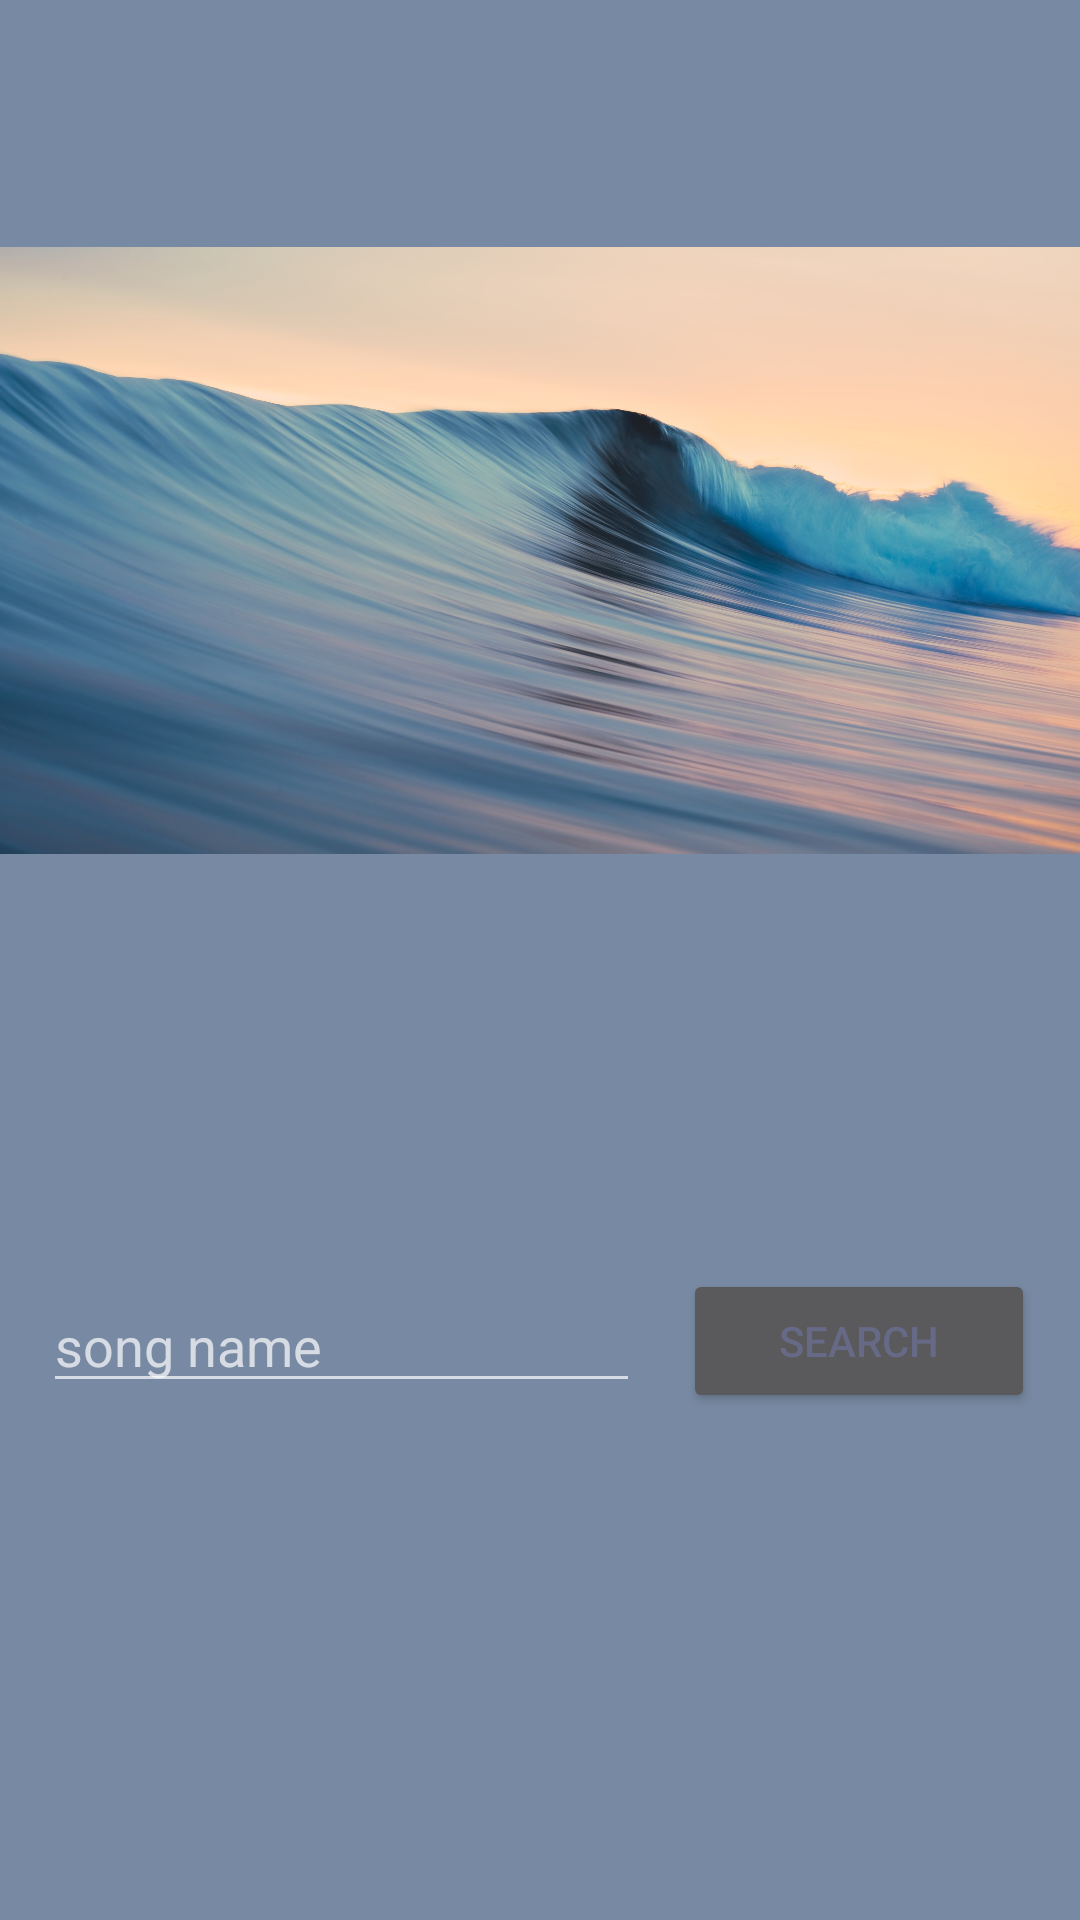

Reconstruct the res/layout file that produces this screen, plus the resources it refers to.
<!-- AndroidManifest.xml: application theme AppTheme -->
<!-- res/layout/activity_main.xml -->
<?xml version="1.0" encoding="utf-8"?>
<LinearLayout xmlns:android="http://schemas.android.com/apk/res/android"
    xmlns:app="http://schemas.android.com/apk/res-auto"
    xmlns:tools="http://schemas.android.com/tools"
    android:layout_width="match_parent"
    android:layout_height="match_parent"
    android:orientation="vertical"
    tools:context=".MainActivity">

    <ImageView
        android:id="@+id/imageView"
        android:layout_width="match_parent"
        android:layout_weight="0.5"
        app:srcCompat="@drawable/main"
        android:layout_height="180dp" />

    <Space
        android:layout_width="match_parent"
        android:layout_height="wrap_content"
        android:layout_weight="0.1" />

    <LinearLayout
        android:layout_width="match_parent"
        android:layout_height="wrap_content"
        android:layout_gravity="center"
        android:layout_weight="0.1"
        android:gravity="center_vertical"
        android:orientation="horizontal">

        <Space
            android:layout_width="wrap_content"
            android:layout_height="wrap_content"
            android:layout_weight="0.1" />

        <EditText
            android:layout_width="wrap_content"
            android:layout_height="wrap_content"
            android:layout_weight="0.7"
            android:hint="song name"
            android:inputType="text" />

        <Space
            android:layout_width="wrap_content"
            android:layout_height="wrap_content"
            android:layout_weight="0.1" />

        <Button
            android:id="@+id/button_search"
            android:layout_width="wrap_content"
            android:layout_height="wrap_content"
            android:layout_weight="0.2"
            android:text="search"
            android:onClick="onSearchClicked"/>

        <Space
            android:layout_width="wrap_content"
            android:layout_height="wrap_content"
            android:layout_weight="0.1" />

    </LinearLayout>

    <Space
        android:layout_width="match_parent"
        android:layout_height="wrap_content"
        android:layout_weight="0.4" />

</LinearLayout>
<!-- resources referenced by this layout -->
<resources>
  <!-- drawable main: jpg bitmap (drawable, 972970 bytes) -->
  <style name="AppTheme" parent="Theme.AppCompat">
          
          <item name="colorPrimary">@color/colorPrimary</item>
          <item name="colorPrimaryDark">@color/colorPrimaryDark</item>
          <item name="colorAccent">@color/colorAccent</item>
          <item name="android:windowBackground">@color/windowBackground</item>
          <item name="android:textColorPrimary">@color/textColorPrimary</item>
      </style>
  <color name="colorPrimary">#92B6B1</color>
  <color name="colorPrimaryDark">#666A86</color>
  <color name="colorAccent">#E8DDB5</color>
  <color name="windowBackground">#788AA3</color>
  <color name="textColorPrimary">#666A86</color>
</resources>
